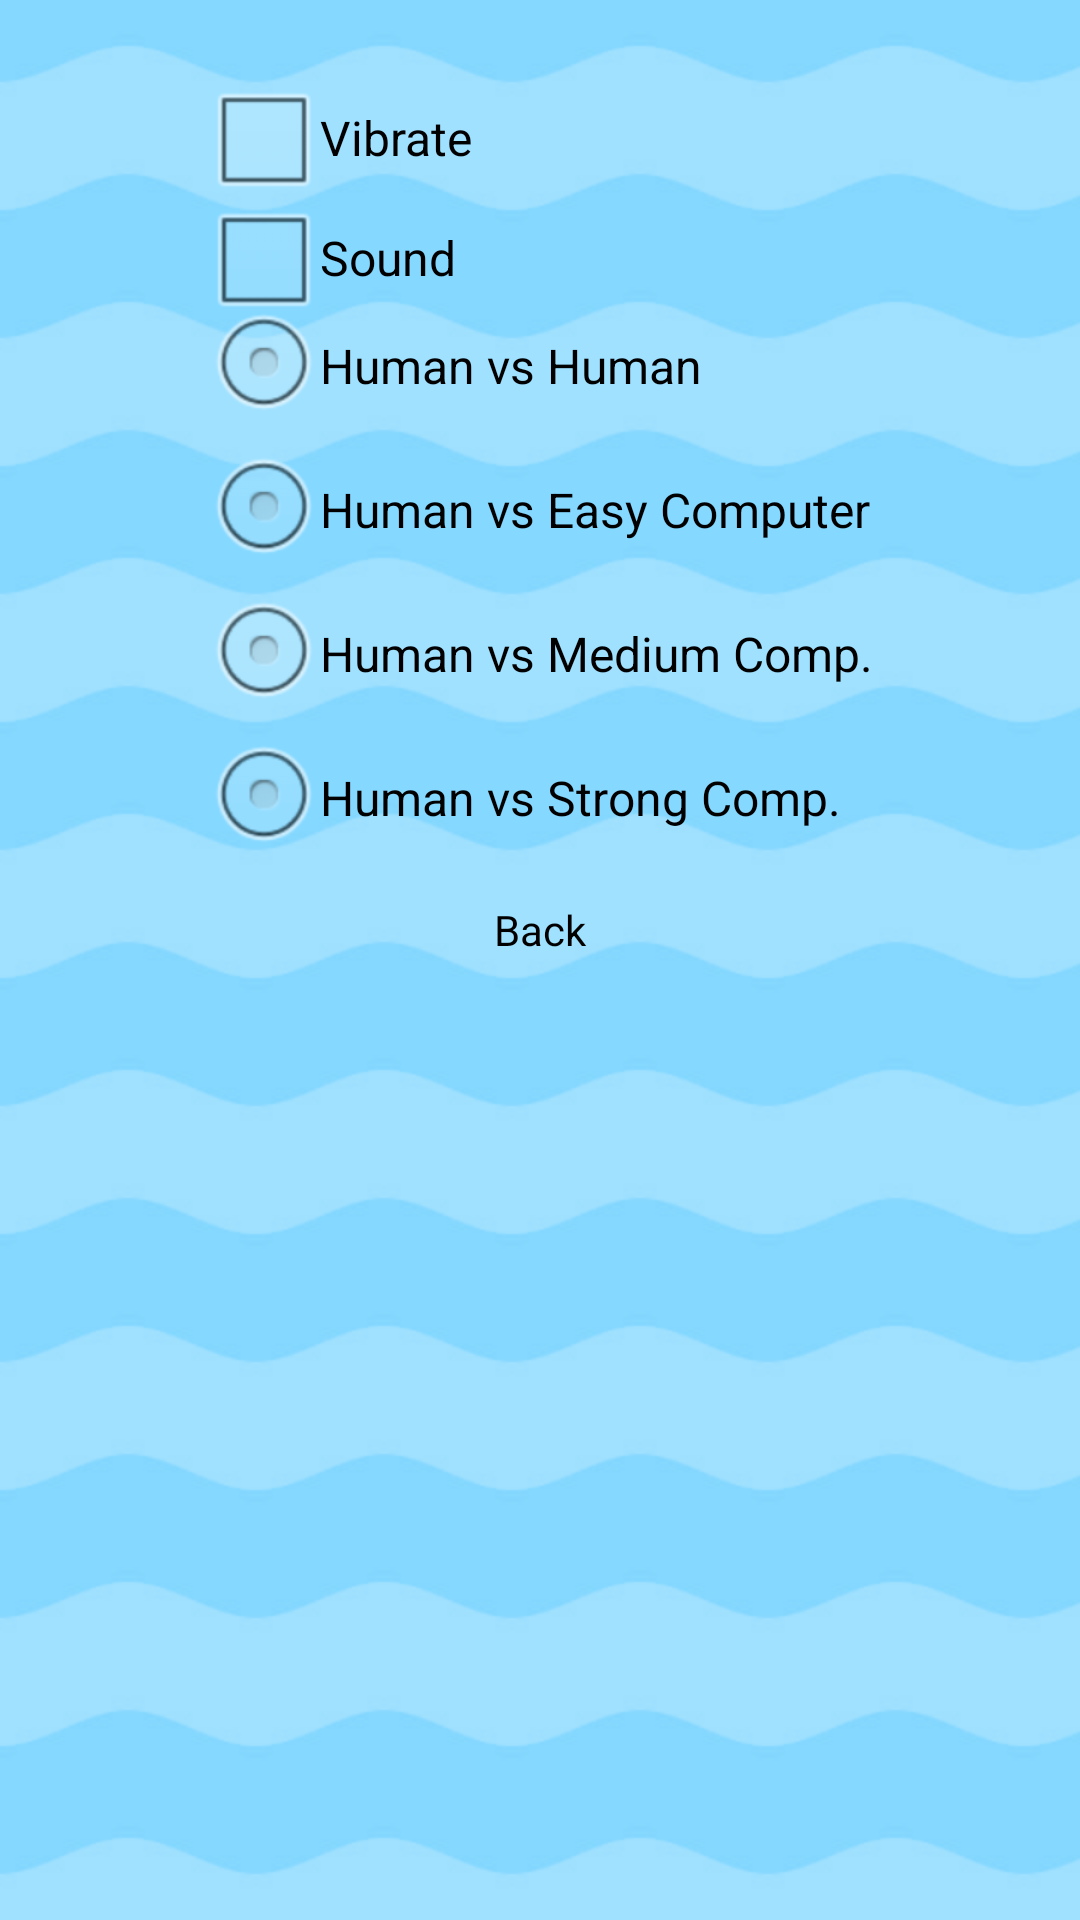

Layout XML and referenced resources for this Android screen:
<!-- AndroidManifest.xml: application theme app_theme -->
<!-- res/layout/settings.xml -->
<?xml version="1.0" encoding="utf-8"?>
<RelativeLayout xmlns:android="http://schemas.android.com/apk/res/android"
    android:id="@+id/settings_id"
    android:layout_width="fill_parent"
    android:layout_height="fill_parent" >

      <RadioGroup
        android:id="@+id/games"
        android:layout_alignParentTop="true"
        android:layout_centerHorizontal="true"
        android:layout_marginTop="98dp"
        android:layout_width="wrap_content"
        android:layout_height="wrap_content" >
 
        <RadioButton
            android:id="@+id/human"
            android:layout_width="wrap_content"
            android:layout_height="wrap_content"
            android:text="@string/human_game" 
            android:textColor="@color/line"
            />
          
         <RadioButton
            android:id="@+id/easy"
            android:layout_width="wrap_content"
            android:layout_height="wrap_content"
            android:text="@string/easy_game" 
            android:textColor="@color/line"
            />
 
        <RadioButton
            android:id="@+id/normal"
            android:layout_width="wrap_content"
            android:layout_height="wrap_content"
            android:text="@string/normal_game" 
            android:textColor="@color/line"
            />
        
         <RadioButton
            android:id="@+id/hard"
            android:layout_width="wrap_content"
            android:layout_height="wrap_content"
            android:text="@string/hard_game" 
            android:textColor="@color/line"
            />
 
    </RadioGroup>

    <CheckBox
        android:id="@+id/vibrate"
        android:layout_width="182dp"
        android:layout_height="40dp"
        android:layout_alignLeft="@+id/games"
        android:layout_alignParentTop="true"
        android:layout_marginTop="26dp"
        android:text="@string/vibrate"
        android:textColor="@color/line" />

    <CheckBox
        android:id="@+id/sound"
        android:layout_width="182dp"
        android:layout_height="40dp"
        android:layout_alignLeft="@+id/games"
        android:layout_below="@+id/vibrate"
        android:text="@string/sound"
        android:textColor="@color/line" />

    <Button
        android:id="@+id/back"
        android:layout_width="182dp"
        android:layout_height="40dp"
        android:layout_below="@+id/games"
        android:layout_centerHorizontal="true"
        android:background="@drawable/menu_button_lblue"
        android:text="@string/back"
        android:textColor="@color/line" />

</RelativeLayout>
<!-- resources referenced by this layout -->
<resources>
  <color name="line">#000000</color>
  <string name="back">Back</string>
  <string name="easy_game">Human vs Easy Computer</string>
  <string name="hard_game">Human vs Strong Comp.</string>
  <string name="human_game">Human vs Human</string>
  <string name="normal_game">Human vs Medium Comp.</string>
  <string name="sound">Sound</string>
  <string name="vibrate">Vibrate</string>
  <style name="app_theme" parent="android:Theme">
          <item name="android:windowBackground">@drawable/app_background</item>
          <item name="android:listViewStyle">@style/TransparentListView</item>
          <item name="android:expandableListViewStyle">@style/TransparentExpandableListView</item>
      </style>
  <!-- drawable app_background (drawable-hdpi) -->
  <?xml version="1.0" encoding="utf-8"?>
      <bitmap xmlns:android="http://schemas.android.com/apk/res/android"
          android:src="@drawable/app_back"
          android:tileMode="repeat" />
  <style name="TransparentListView" parent="@android:style/Widget.ListView">
    <item name="android:cacheColorHint">@android:color/transparent</item>
   </style>
  <style name="TransparentExpandableListView" parent="@android:style/Widget.ExpandableListView">
    <item name="android:cacheColorHint">@android:color/transparent</item>
   </style>
  <!-- drawable app_back: png bitmap (drawable-hdpi, 3068 bytes) -->
</resources>
